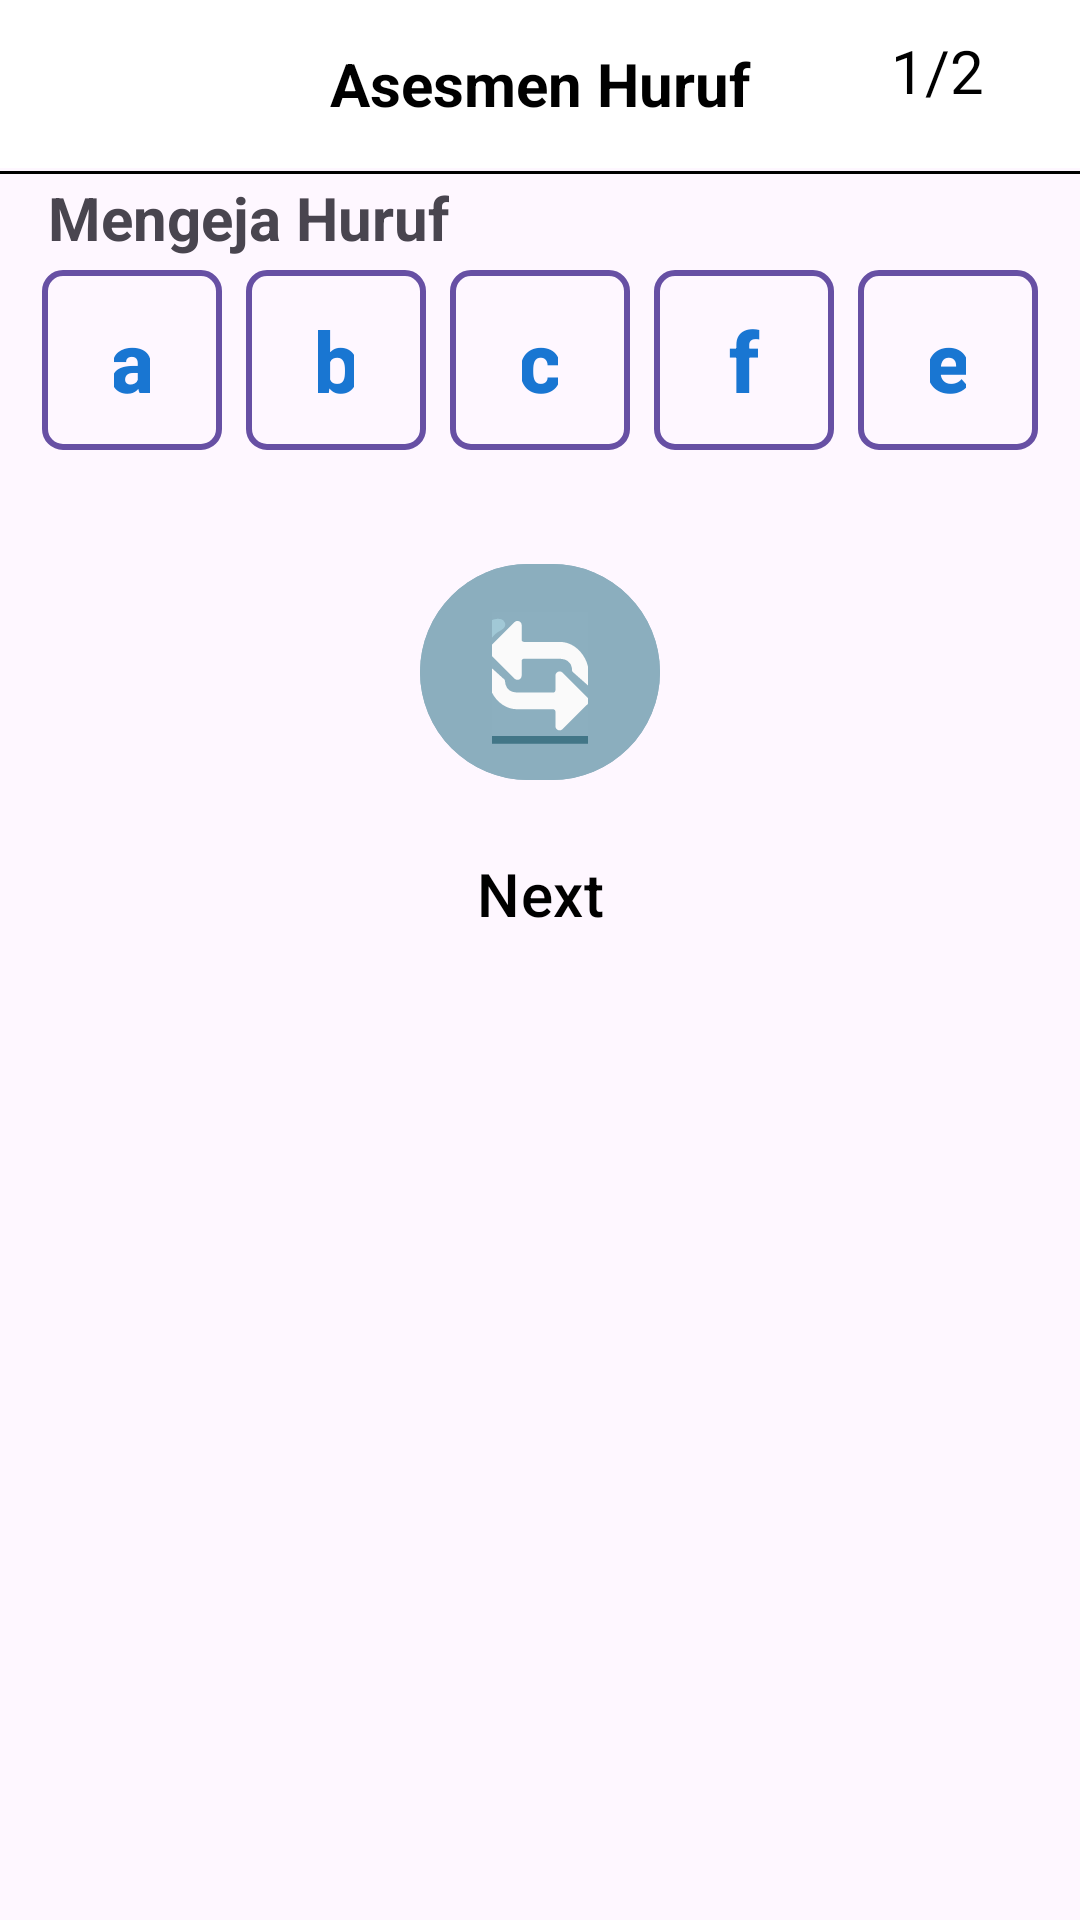

Android layout source for this screen:
<!-- AndroidManifest.xml: application theme Theme.TemanBaca -->
<!-- res/layout/asesmen_huruf.xml -->
<?xml version="1.0" encoding="utf-8"?>
<androidx.constraintlayout.widget.ConstraintLayout xmlns:android="http://schemas.android.com/apk/res/android"
    xmlns:app="http://schemas.android.com/apk/res-auto"
    android:layout_width="match_parent"
    android:layout_height="match_parent">

    <androidx.appcompat.widget.Toolbar
        android:id="@+id/barAtas"
        android:layout_width="match_parent"
        android:layout_height="?android:attr/actionBarSize"
        android:background="@color/white"
        android:elevation="0dp"
        app:contentInsetStartWithNavigation="0dp"
        app:contentInsetStart="16dp"
        app:contentInsetEnd="16dp"
        app:layout_constraintTop_toTopOf="parent">

        <androidx.constraintlayout.widget.ConstraintLayout
            android:layout_width="match_parent"
            android:layout_height="match_parent">

            <TextView
                android:id="@+id/toolBar_title"
                android:layout_width="match_parent"
                android:layout_height="match_parent"
                android:gravity="center"
                android:text="Asesmen Huruf"
                android:textSize="20sp"
                android:textColor="@color/black"
                android:textStyle="bold"
                app:layout_constraintTop_toTopOf="parent"
                app:layout_constraintStart_toStartOf="parent"
                app:layout_constraintEnd_toEndOf="parent"
                app:layout_constraintBottom_toBottomOf="parent"/>

            <TextView
                android:id="@+id/tvPageNumber"
                android:layout_width="wrap_content"
                android:layout_height="match_parent"
                android:text="1/2"
                android:textSize="20sp"
                android:textColor="@android:color/black"
                android:layout_gravity="end|center_vertical"
                android:layout_marginEnd="16dp"
                android:layout_marginTop="10dp"
                app:layout_constraintTop_toTopOf="parent"
                app:layout_constraintEnd_toEndOf="parent"
                app:layout_constraintBottom_toBottomOf="parent"/>

        </androidx.constraintlayout.widget.ConstraintLayout>

    </androidx.appcompat.widget.Toolbar>
    
    <com.google.android.material.divider.MaterialDivider
        android:id="@+id/divider"
        android:layout_width="match_parent"
        android:layout_height="1dp"
        app:dividerThickness="1dp"
        app:dividerColor="@color/black"
        android:layout_marginTop="1dp"
        app:layout_constraintTop_toBottomOf="@id/barAtas"/>

    <TextView
        android:id="@+id/txtTitle"
        android:layout_width="wrap_content"
        android:layout_height="wrap_content"
        android:text="Mengeja Huruf"
        android:textSize="20dp"
        android:textStyle="bold"
        android:layout_marginTop="1dp"
        android:layout_marginStart="16dp"
        app:layout_constraintTop_toBottomOf="@id/divider"
        app:layout_constraintStart_toStartOf="parent"/>

    <LinearLayout
        android:id="@+id/layoutletters"
        android:layout_width="0dp"
        android:layout_height="wrap_content"
        android:orientation="horizontal"
        android:gravity="center"
        android:layout_marginBottom="40dp"
        android:weightSum="5"
        app:layout_constraintTop_toBottomOf="@id/txtTitle"
        app:layout_constraintStart_toStartOf="parent"
        app:layout_constraintEnd_toEndOf="parent">

        <Button
            android:id="@+id/btn1"
            android:layout_margin="4dp"
            android:text="a"
            style="@style/btnRandom"/>

        <Button
            android:id="@+id/btn2"
            android:layout_margin="4dp"
            android:text="b"
            style="@style/btnRandom"/>

        <Button
            android:id="@+id/btn3"
            android:layout_margin="4dp"
            android:text="c"
            style="@style/btnRandom"/>

        <Button
            android:id="@+id/btn4"
            android:layout_margin="4dp"
            android:text="f"
            style="@style/btnRandom"/>

        <Button
            android:id="@+id/btn5"
            android:layout_margin="4dp"
            android:text="e"
            style="@style/btnRandom"/>

    </LinearLayout>

    <Button
        android:id="@+id/random"
        android:layout_width="80dp"
        android:layout_height="80dp"
        android:backgroundTint="#8BAEBE"
        android:text="🔄"
        android:textSize="40dp"
        android:layout_marginTop="30dp"
        app:layout_constraintTop_toBottomOf="@id/layoutletters"
        app:layout_constraintStart_toStartOf="parent"
        app:layout_constraintEnd_toEndOf="parent"/>
    
    <Button
        android:id="@+id/next"
        android:layout_width="0dp"
        android:layout_height="wrap_content"
        android:text="Next"
        android:textColor="@color/black"
        android:textSize="20dp"
        android:background="#00FFFFFF"
        android:layout_marginTop="10dp"
        app:layout_constraintTop_toBottomOf="@id/random"
        app:layout_constraintStart_toStartOf="parent"
        app:layout_constraintEnd_toEndOf="parent"/>
    
</androidx.constraintlayout.widget.ConstraintLayout>
<!-- resources referenced by this layout -->
<resources>
  <style name="btnRandom">
          <item name="android:layout_width">60dp</item>
          <item name="android:layout_height">60dp</item>
          <item name="android:gravity">center</item>
          <item name="android:textSize">28sp</item>
          <item name="android:textStyle">bold</item>
          <item name="android:textColor">#1976D2</item>
          <item name="android:background">@drawable/letter_box_border</item>
          <item name="android:layout_margin">4dp</item>
      </style>
  <style name="Theme.TemanBaca" parent="Base.Theme.TemanBaca" />
  <!-- drawable letter_box_border (drawable) -->
  <?xml version="1.0" encoding="utf-8"?>
  <shape xmlns:android="http://schemas.android.com/apk/res/android"
      android:shape="rectangle">
      <solid android:color="@android:color/transparent"/>
      <stroke android:color="@color/black" android:width="2dp"/>
      <corners android:radius="6dp"/>
  </shape>
  <style name="Base.Theme.TemanBaca" parent="Theme.Material3.DayNight.NoActionBar">
          
          
  
      </style>
  <!-- not gathered from this repository: default colours our renderer supplied (Android Studio template values) -->
  <color name="black">#FF000000</color>
  <color name="white">#FFFFFFFF</color>
</resources>
